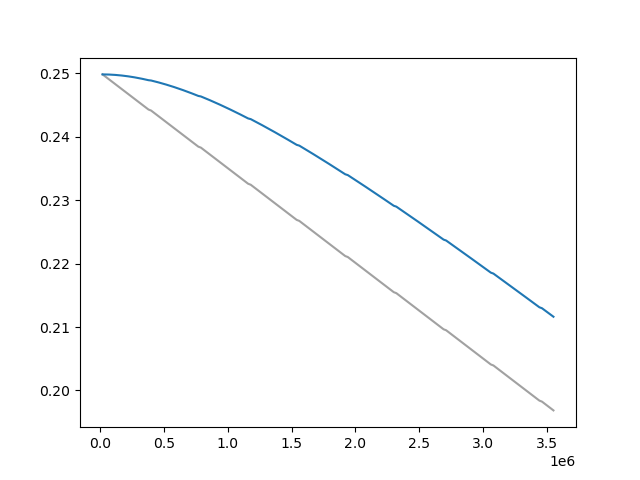

The file beside this chart, header and first rows:
Wall time, Step, Value
1712930385, 20000, 0.2498
1712930425, 30000, 0.2497
1712930465, 40000, 0.2495
1712930506, 50000, 0.2494
1712930546, 60000, 0.2492
1712930587, 70000, 0.2491
1712930627, 80000, 0.2489
1712930671, 90000, 0.2488
1712930716, 100000, 0.2486
1712930763, 110000, 0.2485
1712930810, 120000, 0.2483
1712930858, 130000, 0.2482
1712930907, 140000, 0.248
1712930956, 150000, 0.2478
1712931004, 160000, 0.2477
1712931055, 170000, 0.2475
1712931099, 180000, 0.2474
1712931142, 190000, 0.2472
1712931184, 200000, 0.2471
1712931226, 210000, 0.2469
1712931267, 220000, 0.2468
1712931308, 230000, 0.2466
1712931350, 240000, 0.2465
1712931392, 250000, 0.2463
1712931433, 260000, 0.2461
1712931474, 270000, 0.246
1712931515, 280000, 0.2458
1712931556, 290000, 0.2457
1712931598, 300000, 0.2455
1712931639, 310000, 0.2454
1712931680, 320000, 0.2452
1712931721, 330000, 0.2451
1712931764, 340000, 0.2449
1712931804, 350000, 0.2448
1712931846, 360000, 0.2446
1712931887, 370000, 0.2445
1712931929, 380000, 0.2443
1712932009, 400000, 0.2441
1712932050, 410000, 0.244
1712932092, 420000, 0.2438
1712932133, 430000, 0.2437
1712932175, 440000, 0.2435
1712932216, 450000, 0.2434
1712932258, 460000, 0.2432
1712932298, 470000, 0.2431
1712932340, 480000, 0.2429
1712932381, 490000, 0.2428
1712932422, 500000, 0.2426
1712932464, 510000, 0.2425
1712932505, 520000, 0.2423
1712932546, 530000, 0.2421
1712932588, 540000, 0.242
1712932629, 550000, 0.2418
1712932671, 560000, 0.2417
1712932712, 570000, 0.2415
1712932754, 580000, 0.2414
1712932795, 590000, 0.2412
1712932837, 600000, 0.2411
1712932878, 610000, 0.2409
1712932920, 620000, 0.2408
... 285 more rows
